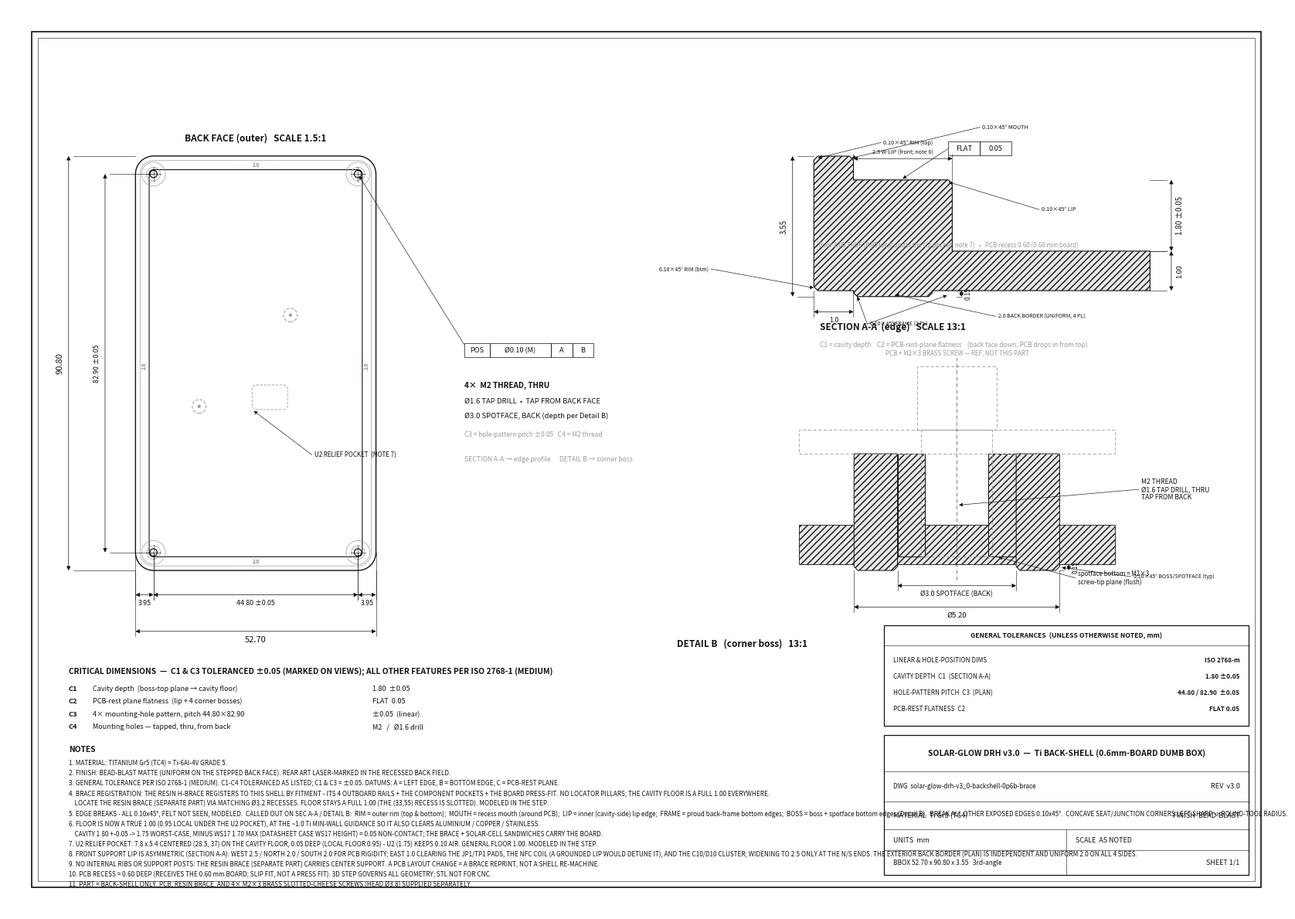

Write the Python code that produced this figure. (Note: this script raises an exception after producing the figure.)
#!/usr/bin/env python3
"""2D fab drawing for the Ti back-shell v3.0 0.6mm-board DUMB BOX (0.95 floor, 0.60 board, U2 pocket, NO ribs, NO locator
pillars -- the resin H-brace carries center support + registers by fitment) -> PDF + PNG."""
import numpy as np, matplotlib
matplotlib.use("Agg")
import matplotlib.pyplot as plt
from matplotlib.patches import Rectangle, Polygon as MplPoly

W,H,R = 50.80,88.90,3.0
wall,lip_w,floor,cavity,board,border = 1.0,2.5,1.00,1.80,0.60,0.15   # lip_w here = WEST lip shown in Section A-A
lip_W,lip_N,lip_S,lip_E,lip_Ew = 2.5,2.0,2.0,1.0,2.5
bbw = 2.0                                   # SYMMETRIC exterior back-border width (uniform 4 sides); front lip stays asymmetric
Wb,Hb = 50.80,88.90
boss_r,pilot_r,cbore,ease = 2.60,0.80,3.0,0.10
ef=-0.05
cavW,cavH,cavR = W+2*ef,H+2*ef,R+ef
outW,outH,outR = cavW+2*wall,cavH+2*wall,cavR+wall
bb,wt = floor+cavity, floor+cavity+board
lb = 0.10                                  # light interior edge-breaks (felt, not seen), 45deg
mounts=[(3.0,3.0),(47.8,3.0),(3.0,85.9),(47.8,85.9)]
oxmin,oymin = -0.95,-0.95

INK="#111111"; GRY="#9a9a9a"; HATCH="#e8e8e8"
fig=plt.figure(figsize=(420/25.4,297/25.4))
ax=fig.add_axes([0,0,1,1]); ax.set_xlim(0,420); ax.set_ylim(0,297)
ax.set_aspect("equal"); ax.axis("off"); fig.patch.set_facecolor("white")
ax.add_patch(Rectangle((8,8),404,281,fill=False,ec=INK,lw=1.2))
ax.add_patch(Rectangle((10,10),400,277,fill=False,ec=INK,lw=0.4))

def rrect(x,y,w,h,r,n=12):
    p=[]; cs=[(x+w-r,y+r),(x+w-r,y+h-r),(x+r,y+h-r),(x+r,y+r)]; a0=[-90,0,90,180]
    for (cx,cy),a in zip(cs,a0):
        for t in np.linspace(np.radians(a),np.radians(a+90),n): p.append((cx+r*np.cos(t),cy+r*np.sin(t)))
    return p
def dim(p0,p1,off,text,vert=False,fs=7,side=1,txtoff=1.6):
    (x0,y0),(x1,y1)=p0,p1
    if vert:
        xd=off
        ax.plot([x0,xd+1.6*side],[y0,y0],lw=0.4,color=INK); ax.plot([x1,xd+1.6*side],[y1,y1],lw=0.4,color=INK)
        ax.annotate("",xy=(xd,y0),xytext=(xd,y1),arrowprops=dict(arrowstyle="<|-|>",lw=0.5,color=INK,mutation_scale=8,shrinkA=0,shrinkB=0))
        ax.text(xd-txtoff*side,(y0+y1)/2,text,ha="right" if side>0 else "left",va="center",fontsize=fs,rotation=90,color=INK)
    else:
        yd=off
        ax.plot([x0,x0],[y0,yd+1.6*side],lw=0.4,color=INK); ax.plot([x1,x1],[y1,yd+1.6*side],lw=0.4,color=INK)
        ax.annotate("",xy=(x0,yd),xytext=(x1,yd),arrowprops=dict(arrowstyle="<|-|>",lw=0.5,color=INK,mutation_scale=8,shrinkA=0,shrinkB=0))
        ax.text((x0+x1)/2,yd+txtoff*side,text,ha="center",va="bottom" if side>0 else "top",fontsize=fs,color=INK)
def leader(xp,yp,xt,yt,text,ha="left",fs=6.6,va="center"):
    ax.annotate("",xy=(xp,yp),xytext=(xt,yt),arrowprops=dict(arrowstyle="-|>",lw=0.45,color=INK,mutation_scale=7,shrinkA=0,shrinkB=2))
    ax.text(xt+(0.8 if ha=='left' else -0.8),yt,text,ha=ha,va=va,fontsize=fs,color=INK)
def fcf(x,y,cells,h=4.6,fs=6.6):
    cx=x
    for c in cells:
        w=max(7.0,2.6+len(c)*1.95); ax.add_patch(Rectangle((cx,y),w,h,fill=False,ec=INK,lw=0.5))
        ax.text(cx+w/2,y+h/2,c,ha="center",va="center",fontsize=fs,color=INK); cx+=w
    return cx,y+h/2

# ===================== PLAN (back face) =====================
S1=1.5; Px,Py=42,112
X=lambda bx:Px+(bx-oxmin)*S1; Y=lambda by:Py+(by-oymin)*S1
ax.add_patch(MplPoly(rrect(X(oxmin),Y(oymin),outW*S1,outH*S1,outR*S1),closed=True,fill=False,ec=INK,lw=1.0))
ax.add_patch(MplPoly(rrect(X(oxmin)+wall*S1,Y(oymin)+wall*S1,cavW*S1,cavH*S1,cavR*S1),closed=True,fill=False,ec=GRY,lw=0.5))
_afw,_afh = cavW-2*bbw, cavH-2*bbw          # symmetric recessed art field (equal 2.0 border all sides)
ax.add_patch(MplPoly(rrect(X(0.05+bbw),Y(0.05+bbw),_afw*S1,_afh*S1,max(cavR-bbw,0.3)*S1),closed=True,fill=False,ec=INK,lw=0.8))
for lx,ly,rot in [(0.05+bbw/2,44,90),(Wb-0.05-bbw/2,44,90),(25.4,0.05+bbw/2,0),(25.4,Hb-0.05-bbw/2,0)]:
    ax.text(X(lx),Y(ly),"2.0",ha="center",va="center",fontsize=4.8,color="#2f5bd0",rotation=rot)
for mx,my in mounts:
    ax.add_patch(plt.Circle((X(mx),Y(my)),boss_r*S1,fill=False,ec=GRY,lw=0.5))
    ax.add_patch(plt.Circle((X(mx),Y(my)),cbore/2*S1,fill=False,ec=GRY,lw=0.5))
    ax.add_patch(plt.Circle((X(mx),Y(my)),pilot_r*S1,fill=False,ec=INK,lw=0.9))
    ax.plot([X(mx)-1.6*S1,X(mx)+1.6*S1],[Y(my),Y(my)],lw=0.4,color=INK)
    ax.plot([X(mx),X(mx)],[Y(my)-1.6*S1,Y(my)+1.6*S1],lw=0.4,color=INK)
# U2 relief pocket (cavity-floor recess; hidden in back-face view -> dashed)
u2x,u2y,pw,ph = 28.5,37.0,7.8,5.4
ax.add_patch(MplPoly(rrect(X(u2x-pw/2),Y(u2y-ph/2),pw*S1,ph*S1,1.0*S1),closed=True,fill=False,ec=GRY,lw=0.6,ls=(0,(4,2))))
leader(X(u2x-pw/2),Y(u2y-ph/2),100,150,"U2 RELIEF POCKET  (NOTE 7)",ha="left",fs=5.8)
for lx,ly in [(13.0,35.0),(33.0,55.0)]:
    ax.add_patch(plt.Circle((X(lx),Y(ly)),1.5*S1,fill=False,ec=GRY,lw=0.7,ls=(0,(4,2))))
    ax.add_patch(plt.Circle((X(lx),Y(ly)),0.35*S1,fc=GRY,ec="none"))
dim((X(oxmin),Y(oymin)),(X(51.75),Y(oymin)),Py-20,"52.70",fs=8,side=-1)
dim((X(oxmin),Y(3.0)),(X(3.0),Y(3.0)),Py-8,"3.95",fs=6.3,side=-1)
dim((X(3.0),Y(3.0)),(X(47.8),Y(3.0)),Py-8,"44.80 ±0.05",fs=6.3,side=-1)
dim((X(47.8),Y(3.0)),(X(51.75),Y(3.0)),Py-8,"3.95",fs=6.3,side=-1)
dim((X(oxmin),Y(89.85)),(X(oxmin),Y(oymin)),Px-22,"90.80",vert=True,fs=8,side=1)
dim((X(3.0),Y(85.9)),(X(3.0),Y(3.0)),Px-10,"82.90 ±0.05",vert=True,fs=6.3,side=1)
ax.text(X(25.4),Y(89.85)+5,"BACK FACE (outer)   SCALE 1.5:1",ha="center",fontsize=8.5,fontweight="bold",color=INK)
# hole FCF + callout (middle column)
fcf(150,182,["POS","\u00d80.10 (M)","A","B"])
leader(X(47.8),Y(85.9),150,186.3,"",ha="left")
ax.text(150,172,"4\u00d7  M2 THREAD, THRU",fontsize=7.2,fontweight="bold",color=INK)
ax.text(150,167,"\u00d81.6 TAP DRILL  \u2022  TAP FROM BACK FACE",fontsize=6.8,color=INK)
ax.text(150,162,"\u00d83.0 SPOTFACE, BACK (depth per Detail B)",fontsize=6.8,color=INK)
ax.text(150,156,"C3 = hole-pattern pitch \u00b10.05   C4 = M2 thread",fontsize=6.0,color=GRY,style="italic")
ax.text(150,148,"SECTION A-A \u2192 edge profile      DETAIL B \u2192 corner boss",fontsize=6.2,color=GRY,style="italic")

# ===================== EDGE SECTION A-A =====================
S2=13.0; EX,EY=265,202
xl=lambda v:EX+v*S2; zl=lambda z:EY+(z+border)*S2
prof=[(0.10,0.0),(wall,0.0),(wall,-border+lb),(wall+lb,-border),(wall+bbw-lb,-border),(wall+bbw,-border+lb),(wall+bbw,0.0),
      (8.5,0.0),(8.5,floor),(wall+lip_w,floor),(wall+lip_w,bb-lb),(wall+lip_w-lb,bb),(wall,bb),
      (wall,wt-ease),(wall-ease,wt),(ease,wt),(0.0,wt-ease),(0.0,0.10)]
ax.add_patch(MplPoly([(xl(x),zl(z)) for x,z in prof],closed=True,fc=HATCH,ec=INK,lw=0.8,hatch="////"))
dim((xl(0.0),zl(-border)),(xl(0.0),zl(wt)),xl(0.0)-7,"3.55",vert=True,fs=7,side=1)
dim((xl(8.5),zl(0.0)),(xl(8.5),zl(floor)),xl(8.5)+7,"1.00",vert=True,fs=6.6,side=-1)
dim((xl(8.5),zl(floor)),(xl(8.5),zl(bb)),xl(8.5)+7,"1.80 ±0.05",vert=True,fs=7,side=-1)
dim((xl(0.0),zl(0.0)),(xl(wall),zl(0.0)),zl(-border)-5,"1.0",fs=6.4,side=-1)
dim((xl(wall),zl(bb)),(xl(wall+lip_w),zl(bb)),zl(bb)+7,"2.5 W-LIP (front; note 8)",fs=5.2,side=1,txtoff=1.0)
leader(xl(2.0),zl(-border+0.06),xl(4.6),zl(-border)-6.5,"2.0 BACK BORDER (UNIFORM, 4 PL)",ha="left",fs=5.0)
dim((xl(wall+lip_w+0.25),zl(-border)),(xl(wall+lip_w+0.25),zl(0.0)),xl(wall+lip_w)+3.0,"0.15",vert=True,fs=5.8,side=-1,txtoff=1.0)
leader(xl(0.05),zl(wt-0.06),xl(1.7),zl(wt)+4.5,"0.10\u00d745\u00b0 RIM (top)",ha="left",fs=5.2)
leader(xl(0.90),zl(wt-0.06),xl(4.2),zl(wt)+9.5,"0.10\u00d745\u00b0 MOUTH",ha="left",fs=5.2)
fcf(xl(3.4),zl(bb)+8,["FLAT","0.05"]); leader(xl(2.2),zl(bb),xl(3.4),zl(bb)+8+2.3,"",ha="left")
leader(xl(3.36),zl(bb-0.04),xl(5.7),zl(2.05),"0.10\u00d745\u00b0 LIP",ha="left",fs=5.2)
leader(xl(0.05),zl(0.06),xl(-2.6),zl(0.55),"0.10\u00d745\u00b0 RIM (btm)",ha="right",fs=5.0)
leader(xl(1.08),zl(-0.10),xl(1.35),zl(-border)-9,"0.10\u00d745\u00b0 FRAME (2 PL)",ha="left",fs=5.0)
leader(xl(3.42),zl(-0.10),xl(1.35),zl(-border)-9,"",ha="left")
ax.text(xl(0.06),zl(floor)+0.8,"  floor 1.00 TRUE (0.95 local under the U2 pocket, note 7)   •   PCB recess 0.60 (0.60 mm board)",fontsize=5.7,color=GRY,va="bottom")
ax.text(EX+2,EY-11,"SECTION A-A  (edge)   SCALE 13:1",fontsize=8.5,fontweight="bold",color=INK)
ax.text(EX+2,EY-16.5,"C1 = cavity depth    C2 = PCB-rest-plane flatness    (back face down; PCB drops in from top)",fontsize=6,color=GRY,style="italic")

# ===================== DETAIL B (corner boss, section) =====================
S3=13.0; BX,BY=312,112
bx=lambda v:BX+v*S3; bz=lambda z:BY+(z+border)*S3
ax.add_patch(MplPoly([(bx(-4),bz(0)),(bx(4),bz(0)),(bx(4),bz(floor)),(bx(-4),bz(floor))],closed=True,fc=HATCH,ec=INK,lw=0.6,hatch="////"))
for s in (1,-1):
    ax.add_patch(MplPoly([(bx(x),bz(z)) for x,z in [(s*0.8,0.20),(s*1.5,0.20),(s*1.5,bb),(s*0.8,bb)]],closed=True,fc=HATCH,ec=INK,lw=0.7,hatch="////"))
    ax.add_patch(MplPoly([(bx(x),bz(z)) for x,z in [(s*1.5,-border+lb),(s*(1.5+lb),-border),(s*(2.6-lb),-border),(s*2.6,-border+lb),(s*2.6,bb),(s*1.5,bb)]],closed=True,fc=HATCH,ec=INK,lw=0.7,hatch="////"))
ax.add_patch(Rectangle((bx(-4),bz(bb)),8*S3,board*S3,fill=False,ec=GRY,lw=0.6,ls=(0,(5,3))))
ax.add_patch(Rectangle((bx(-1.0),bz(wt)),2.0*S3,1.6*S3,fill=False,ec=GRY,lw=0.6,ls=(0,(5,3))))
ax.add_patch(Rectangle((bx(-0.9),bz(0.20)),1.8*S3,(wt-0.20)*S3,fill=False,ec=GRY,lw=0.6,ls=(0,(5,3))))
ax.plot([bx(0),bx(0)],[bz(-border)-3,bz(wt)+1.6*S3+3],lw=0.4,color=INK,ls=(0,(8,3,1,3)))
dim((bx(-2.6),bz(-border)),(bx(2.6),bz(-border)),bz(-border)-12,"\u00d85.20",fs=6.8,side=-1)
dim((bx(-1.5),bz(-border)),(bx(1.5),bz(-border)),bz(-border)-5,"\u00d83.0 SPOTFACE (BACK)",fs=6.3,side=-1)
dim((bx(2.6),bz(-border)),(bx(2.6),bz(0.0)),bx(2.6)+3,"0.15",vert=True,fs=5.8,side=-1,txtoff=1.0)
leader(bx(0.0),bz(1.5),bx(4.6),bz(1.9),"M2 THREAD\n\u00d81.6 TAP DRILL, THRU\nTAP FROM BACK",ha="left",fs=6.2)
leader(bx(1.0),bz(0.20),bx(3.0),bz(0.20)-7,"spotface bottom = M2\u00d73\nscrew-tip plane (flush)",ha="left",fs=5.7)
ax.text(bx(0),bz(wt)+1.6*S3+4,"PCB + M2\u00d73 BRASS SCREW \u2014 REF, NOT THIS PART",ha="center",fontsize=5.7,color=GRY,style="italic")
leader(bx(2.6),bz(-0.07),bx(4.4),bz(-border)-2,"0.10\u00d745\u00b0 BOSS/SPOTFACE (typ)",ha="left",fs=5.0)
ax.text(BX-92,BY-25,"DETAIL B   (corner boss)   13:1",fontsize=8.5,fontweight="bold",color=INK)

# ===================== CRITICAL DIMS + NOTES =====================
ax.text(20,78,"CRITICAL DIMENSIONS  \u2014  C1 & C3 TOLERANCED \u00b10.05 (MARKED ON VIEWS); ALL OTHER FEATURES PER ISO 2768-1 (MEDIUM)",fontsize=7.4,fontweight="bold",color=INK)
ct=[["C1","Cavity depth  (boss-top plane \u2192 cavity floor)","1.80  ±0.05"],
    ["C2","PCB-rest plane flatness  (lip + 4 corner bosses)","FLAT  0.05"],
    ["C3","4\u00d7 mounting-hole pattern, pitch 44.80\u00d782.90","\u00b10.05  (linear)"],
    ["C4","Mounting holes \u2014 tapped, thru, from back","M2   /   \u00d81.6 drill"]]
yy=72.5
for r in ct:
    ax.text(20,yy,r[0],fontsize=6.7,fontweight="bold",color=INK)
    ax.text(28,yy,r[1],fontsize=6.5,color=INK); ax.text(120,yy,r[2],fontsize=6.5,color=INK); yy-=4.2
ax.text(20,52.5,"NOTES",fontsize=7.4,fontweight="bold",color=INK)
notes=[
 "1. MATERIAL: TITANIUM Gr5 (TC4) = Ti-6Al-4V GRADE 5.",
 "2. FINISH: BEAD-BLAST MATTE (UNIFORM ON THE STEPPED BACK FACE). REAR ART LASER-MARKED IN THE RECESSED BACK FIELD.",
 "3. GENERAL TOLERANCE PER ISO 2768-1 (MEDIUM). C1-C4 TOLERANCED AS LISTED; C1 & C3 = ±0.05. DATUMS: A = LEFT EDGE, B = BOTTOM EDGE, C = PCB-REST PLANE.",
 "4. BRACE REGISTRATION: THE RESIN H-BRACE REGISTERS TO THIS SHELL BY FITMENT - ITS 4 OUTBOARD RAILS + THE COMPONENT POCKETS + THE BOARD PRESS-FIT. NO LOCATOR PILLARS; THE CAVITY FLOOR IS A FULL 1.00 EVERYWHERE.",
 "    LOCATE THE RESIN BRACE (SEPARATE PART) VIA MATCHING Ø3.2 RECESSES. FLOOR STAYS A FULL 1.00 (THE (33,55) RECESS IS SLOTTED). MODELED IN THE STEP.",
 "5. EDGE BREAKS - ALL 0.10x45°, FELT NOT SEEN, MODELED.  CALLED OUT ON SEC A-A / DETAIL B:  RIM = outer rim (top & bottom);  MOUTH = recess mouth (around PCB);  LIP = inner (cavity-side) lip edge;  FRAME = proud back-frame bottom edges;  BOSS = boss + spotface bottom edges (Detail B).  BREAK ALL OTHER EXPOSED EDGES 0.10x45°.  CONCAVE SEAT/JUNCTION CORNERS LEFT SHARP -> ROUND-TOOL RADIUS.",
 "6. FLOOR IS NOW A TRUE 1.00 (0.95 LOCAL UNDER THE U2 POCKET), AT THE ~1.0 Ti MIN-WALL GUIDANCE SO IT ALSO CLEARS ALUMINIUM / COPPER / STAINLESS.",
 "    CAVITY 1.80 +-0.05 -> 1.75 WORST-CASE, MINUS WS17 1.70 MAX (DATASHEET CASE WS17 HEIGHT) = 0.05 NON-CONTACT; THE BRACE + SOLAR-CELL SANDWICHES CARRY THE BOARD.",
 "7. U2 RELIEF POCKET: 7.8 x 5.4 CENTERED (28.5, 37) ON THE CAVITY FLOOR, 0.05 DEEP (LOCAL FLOOR 0.95) - U2 (1.75) KEEPS 0.10 AIR. GENERAL FLOOR 1.00. MODELED IN THE STEP.",
 "8. FRONT SUPPORT LIP IS ASYMMETRIC (SECTION A-A): WEST 2.5 / NORTH 2.0 / SOUTH 2.0 FOR PCB RIGIDITY; EAST 1.0 CLEARING THE JP1/TP1 PADS, THE NFC COIL (A GROUNDED LIP WOULD DETUNE IT), AND THE C10/D10 CLUSTER; WIDENING TO 2.5 ONLY AT THE N/S ENDS. THE EXTERIOR BACK BORDER (PLAN) IS INDEPENDENT AND UNIFORM 2.0 ON ALL 4 SIDES.",
 "9. NO INTERNAL RIBS OR SUPPORT POSTS: THE RESIN BRACE (SEPARATE PART) CARRIES CENTER SUPPORT. A PCB LAYOUT CHANGE = A BRACE REPRINT, NOT A SHELL RE-MACHINE.",
 "10. PCB RECESS = 0.60 DEEP (RECEIVES THE 0.60 mm BOARD; SLIP FIT, NOT A PRESS FIT). 3D STEP GOVERNS ALL GEOMETRY; STL NOT FOR CNC.",
 "11. PART = BACK-SHELL ONLY. PCB, RESIN BRACE, AND 4× M2×3 BRASS SLOTTED-CHEESE SCREWS (HEAD Ø3.8) SUPPLIED SEPARATELY.",
]
yy=48.0
for n in notes: ax.text(20,yy,n,fontsize=5.85,color=INK); yy-=3.32

# ===================== TITLE BLOCK =====================
tb_x,tb_y,tb_w,tb_h=288,12,120,46
ax.add_patch(Rectangle((tb_x,tb_y),tb_w,tb_h,fill=False,ec=INK,lw=0.9))
for yl in (tb_y+34,tb_y+24,tb_y+15,tb_y+8): ax.plot([tb_x,tb_x+tb_w],[yl,yl],lw=0.4,color=INK)
ax.plot([tb_x+60,tb_x+60],[tb_y,tb_y+15],lw=0.4,color=INK)
ax.text(tb_x+tb_w/2,tb_y+40,"SOLAR-GLOW DRH v3.0  —  Ti BACK-SHELL (0.6mm-BOARD DUMB BOX)",ha="center",va="center",fontsize=7.5,fontweight="bold",color=INK)
ax.text(tb_x+3,tb_y+29,"DWG  solar-glow-drh-v3_0-backshell-0p6b-brace",fontsize=5.9,va="center",color=INK)
ax.text(tb_x+tb_w-3,tb_y+29,"REV  v3.0",ha="right",fontsize=6.6,va="center",color=INK)
ax.text(tb_x+3,tb_y+19.5,"MATERIAL  Ti Gr5 (TC4)",fontsize=6.6,va="center",color=INK)
ax.text(tb_x+tb_w-3,tb_y+19.5,"FINISH  BEAD-BLAST",ha="right",fontsize=6.6,va="center",color=INK)
ax.text(tb_x+3,tb_y+11.2,"UNITS  mm",fontsize=6.4,va="center",color=INK)
ax.text(tb_x+63,tb_y+11.2,"SCALE  AS NOTED",fontsize=6.4,va="center",color=INK)
ax.text(tb_x+3,tb_y+4,"BBOX 52.70 x 90.80 x 3.55   3rd-angle",fontsize=6.0,va="center",color=INK)
ax.text(tb_x+tb_w-3,tb_y+4,"SHEET 1/1",ha="right",fontsize=6.4,va="center",color=INK)

# ===================== TOLERANCE BLOCK (above title block) =====================
tx,ty,tw,th=288,61,120,33
ax.add_patch(Rectangle((tx,ty),tw,th,fill=False,ec=INK,lw=0.9))
ax.plot([tx,tx+tw],[ty+th-6.5,ty+th-6.5],lw=0.4,color=INK)
ax.text(tx+tw/2,ty+th-3.3,"GENERAL TOLERANCES  (UNLESS OTHERWISE NOTED, mm)",ha="center",va="center",fontsize=6.2,fontweight="bold",color=INK)
tol=[("LINEAR & HOLE-POSITION DIMS","ISO 2768-m"),
     ("CAVITY DEPTH  C1  (SECTION A-A)","1.80 \u00b10.05"),
     ("HOLE-PATTERN PITCH  C3  (PLAN)","44.80 / 82.90  \u00b10.05"),
     ("PCB-REST FLATNESS  C2","FLAT 0.05")]
yt=ty+th-11.5
for lab,val in tol:
    ax.text(tx+3,yt,lab,fontsize=5.85,va="center",color=INK)
    ax.text(tx+tw-3,yt,val,ha="right",fontsize=5.85,va="center",fontweight="bold",color=INK)
    yt-=5.3

fig.savefig("/mnt/user-data/outputs/solar-glow-drh-v3_0-backshell-0p6b-brace-DRAWING.pdf",facecolor="white")
fig.savefig("/mnt/user-data/outputs/solar-glow-drh-v3_0-backshell-0p6b-brace-DRAWING.png",dpi=150,facecolor="white")
print("saved")
